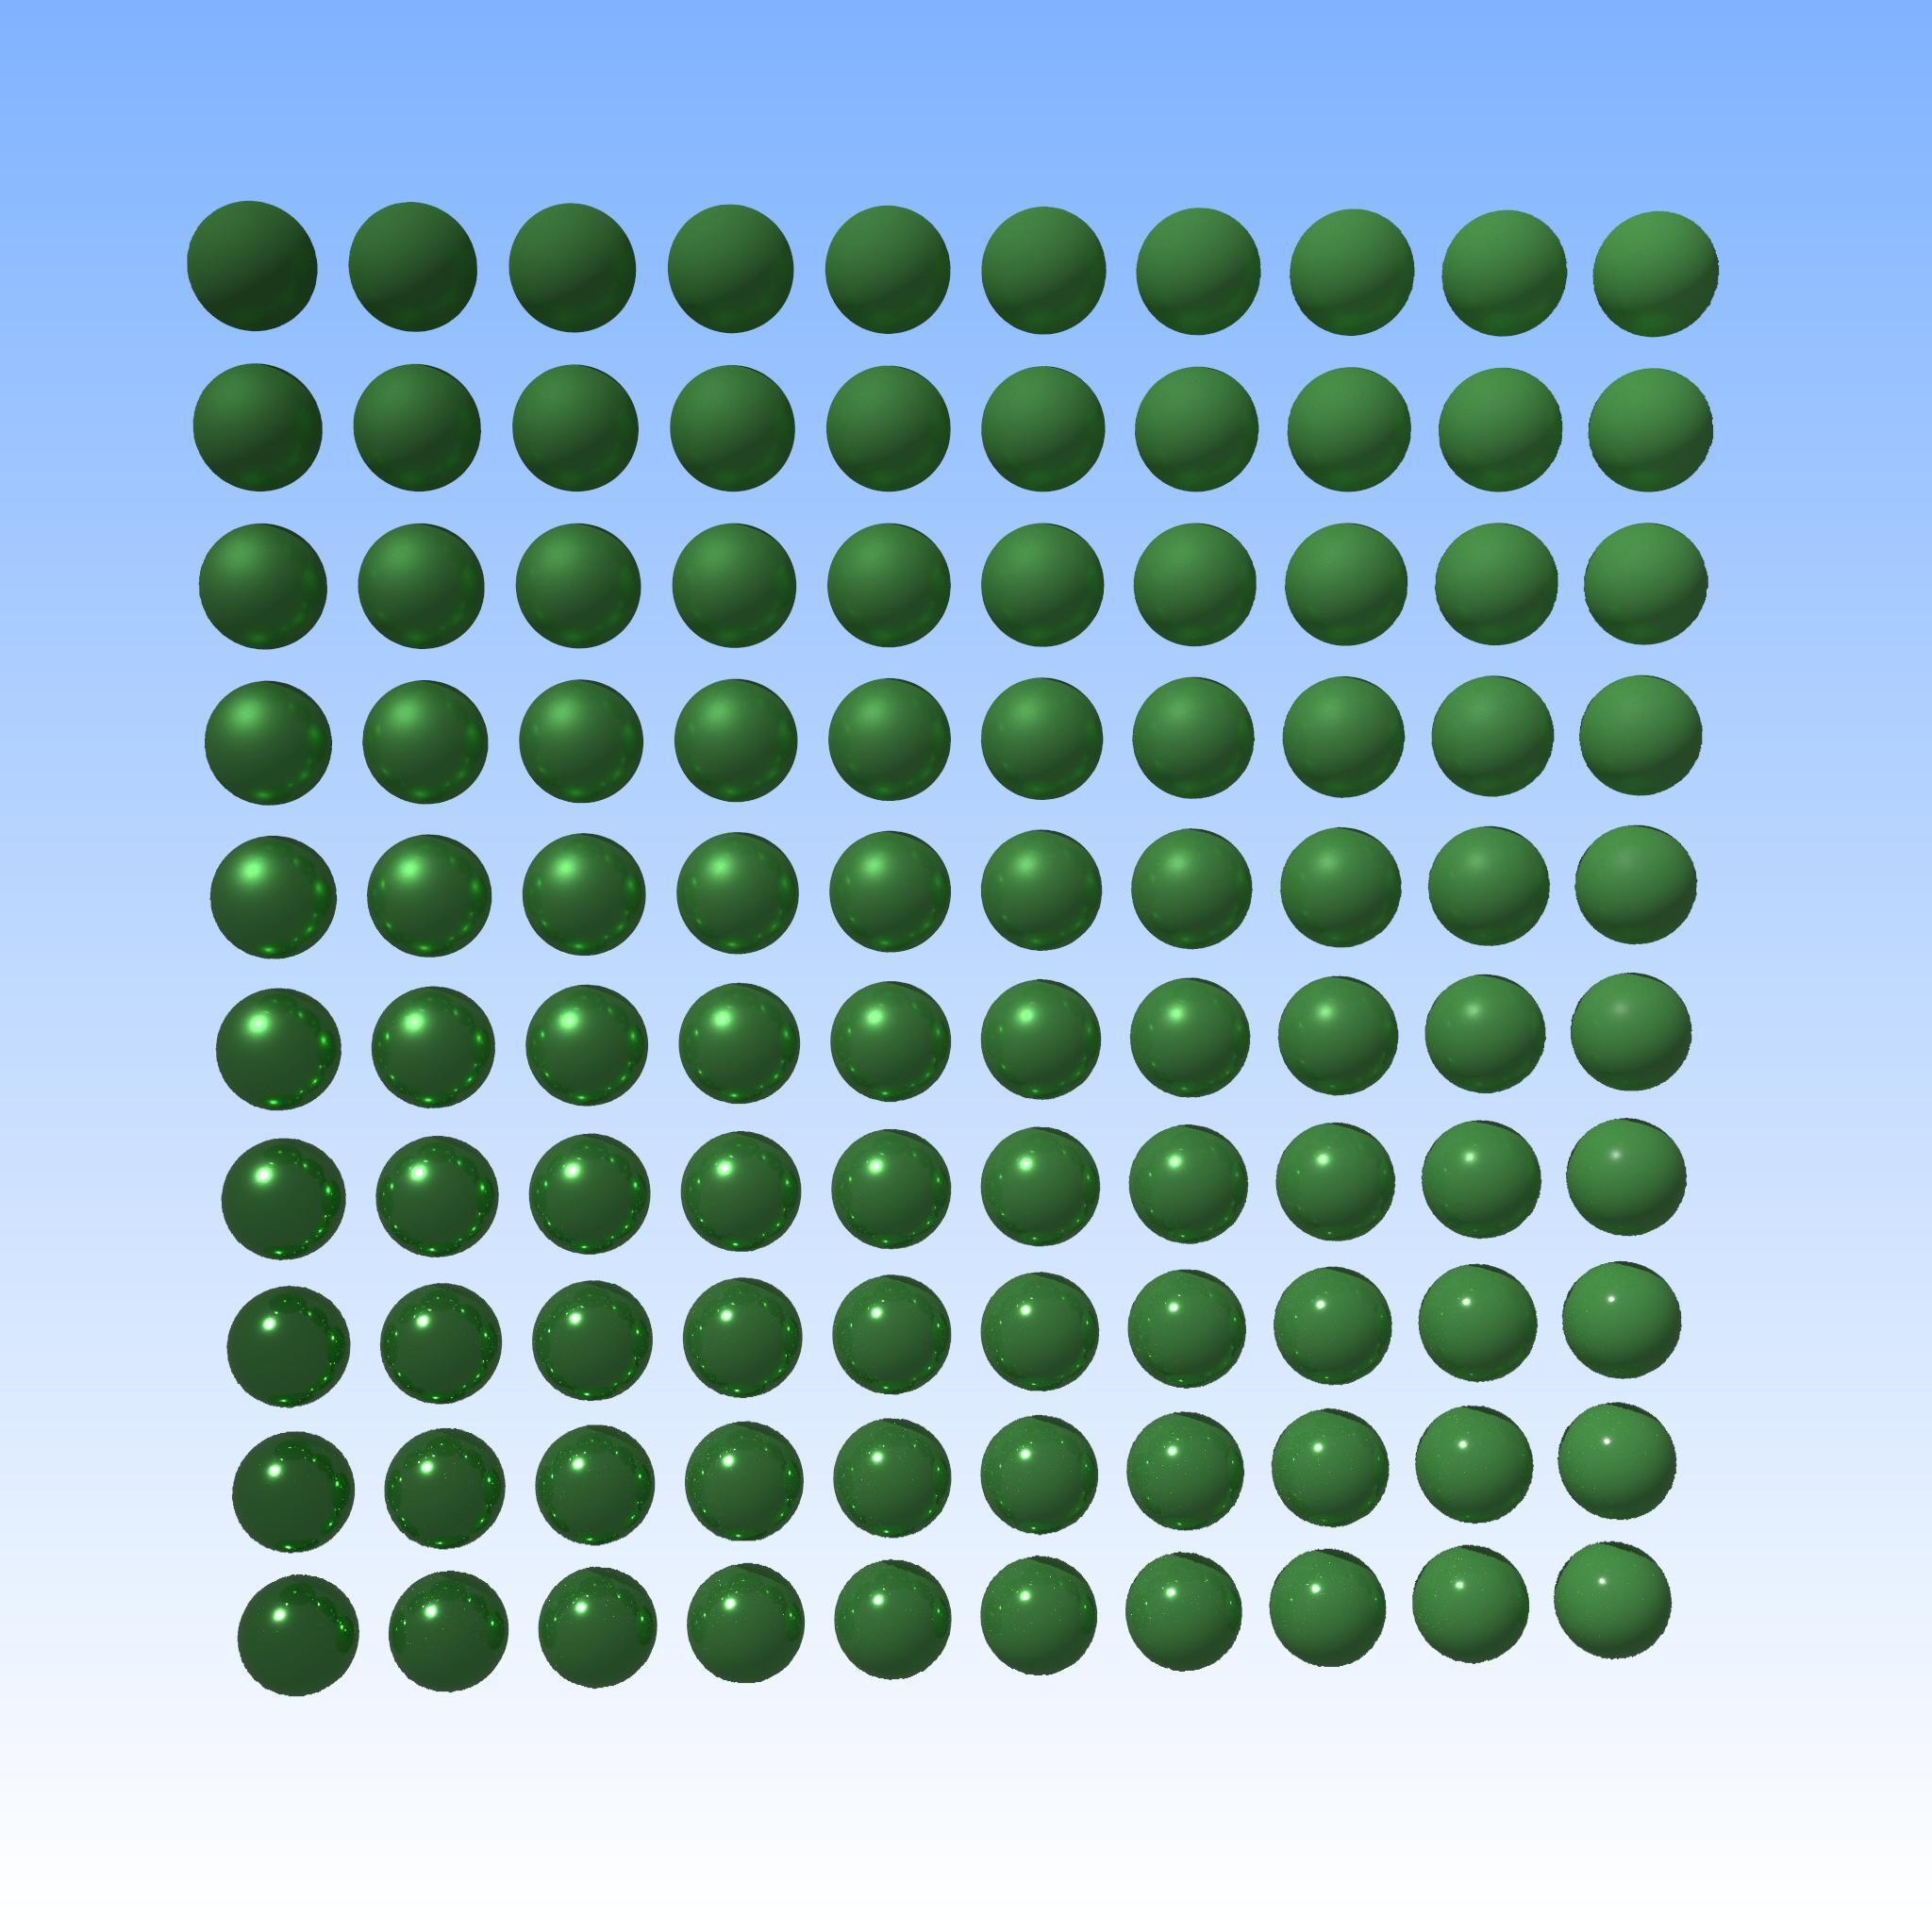

Here is the Python script that generated this plot:
import matplotlib.pyplot as plt
import numpy as np
#from pynari import *
import pynari as anari
import random
import sys, getopt,PIL

fb_size = (2048, 2048)
look_from = (.3, .6, -4.)
look_at = (0., 0., 0.)
look_up = (0.,1.,0.)
fovy = 35.

random.seed(80577)

def add_sphere(pos, radius, material):
    geom = device.newGeometry('sphere')
    array = device.newArray(anari.FLOAT32_VEC3,np.array(pos,dtype=np.float32))
    geom.setParameter('vertex.position',anari.ARRAY,array)
    geom.setParameter('radius',anari.FLOAT32,radius)
    geom.commitParameters()

    surf = device.newSurface()
    surf.setParameter('geometry', anari.GEOMETRY, geom)
    surf.setParameter('material', anari.MATERIAL, material)
    surf.commitParameters()
    
    spheres.append(surf)

def make_pbr(roughness, metallic):
    mat = device.newMaterial('physicallyBased')
    mat.setParameter('baseColor',anari.float3,(.2,.8,.2))
    mat.setParameter('ior',anari.FLOAT32,1.45)
    mat.setParameter('metallic',anari.FLOAT32,metallic)
    mat.setParameter('specular',anari.FLOAT32,0.)
    mat.setParameter('roughness',anari.float,roughness)
    mat.commitParameters()
    return mat
    
def create_spheres():
    grid_size = 5
    radius = .4 / grid_size
    for a in range(-grid_size,grid_size):
        for b in range(-grid_size,grid_size):
            choose_mat = random.random();
            center = ((a + .5) / grid_size,
                      (b + .5) / grid_size,
                      0.)
            metallic = (a+grid_size)/(2*grid_size)
            roughness = (b+grid_size)/(2*grid_size)
            add_sphere(center,radius,make_pbr(roughness,metallic))


spheres = []

device = anari.newDevice('default')

create_spheres()

world = device.newWorld()
light = device.newLight('directional')
light.setParameter('direction', anari.float3, (-.6,-1,+.5))
light.commitParameters()

array = device.newArray(anari.LIGHT, [light])
world.setParameter('light', anari.ARRAY1D, array)


world.setParameterArray('surface', anari.SURFACE, spheres )
world.commitParameters()


camera = device.newCamera('perspective')
camera.setParameter('aspect', anari.FLOAT32, fb_size[0]/fb_size[1])
camera.setParameter('position',anari.FLOAT32_VEC3, look_from)
direction = [ look_at[0] - look_from[0],
              look_at[1] - look_from[1],
              look_at[2] - look_from[2] ] 
camera.setParameter('direction',anari.float3, direction)
camera.setParameter('up',anari.float3,look_up)
camera.setParameter('fovy',anari.float,fovy*3.14/180)
camera.commitParameters()


# background gradient: use an image of 1 pixel wide and 2 pixels high
bg_values = np.array(((.9,.9,.9,1.),(.15,.25,.8,1.)), dtype=np.float32).reshape((4,1,2))
bg_gradient = device.newArray(anari.float4, bg_values)


renderer = device.newRenderer('default')
renderer.setParameter('ambientRadiance',anari.FLOAT32, .1)
renderer.setParameter('background', anari.ARRAY, bg_gradient)
renderer.setParameter('pixelSamples', anari.INT32, 16)
renderer.commitParameters()


frame = device.newFrame()

frame.setParameter('size', anari.uint2, fb_size)

frame.setParameter('channel.color', anari.DATA_TYPE, anari.UFIXED8_VEC4)
frame.setParameter('renderer', anari.OBJECT, renderer)
frame.setParameter('camera', anari.OBJECT, camera)
frame.setParameter('world', anari.OBJECT, world)
frame.commitParameters()

frame.render()
fb_color = frame.get('channel.color')

pixels = np.array(fb_color)#.reshape([height, width, 4])

out_file_name = ''
args = sys.argv[1:]
opts, args = getopt.getopt(args,"ho:",["help","output="])
for opt,arg in opts:
    if opt == '-h':
        printf('sample02.py [-o outfile.jpg]')
        sys.exit(0)
    elif opt == '-o':
        out_file_name = arg

if out_file_name == '':
    plt.imshow(pixels)
    plt.gca().invert_yaxis()
    plt.show()
else:
    im = PIL.Image.fromarray(pixels)
    im = im.transpose(PIL.Image.FLIP_TOP_BOTTOM)
    im = im.convert('RGB')
    im.save(out_file_name)
